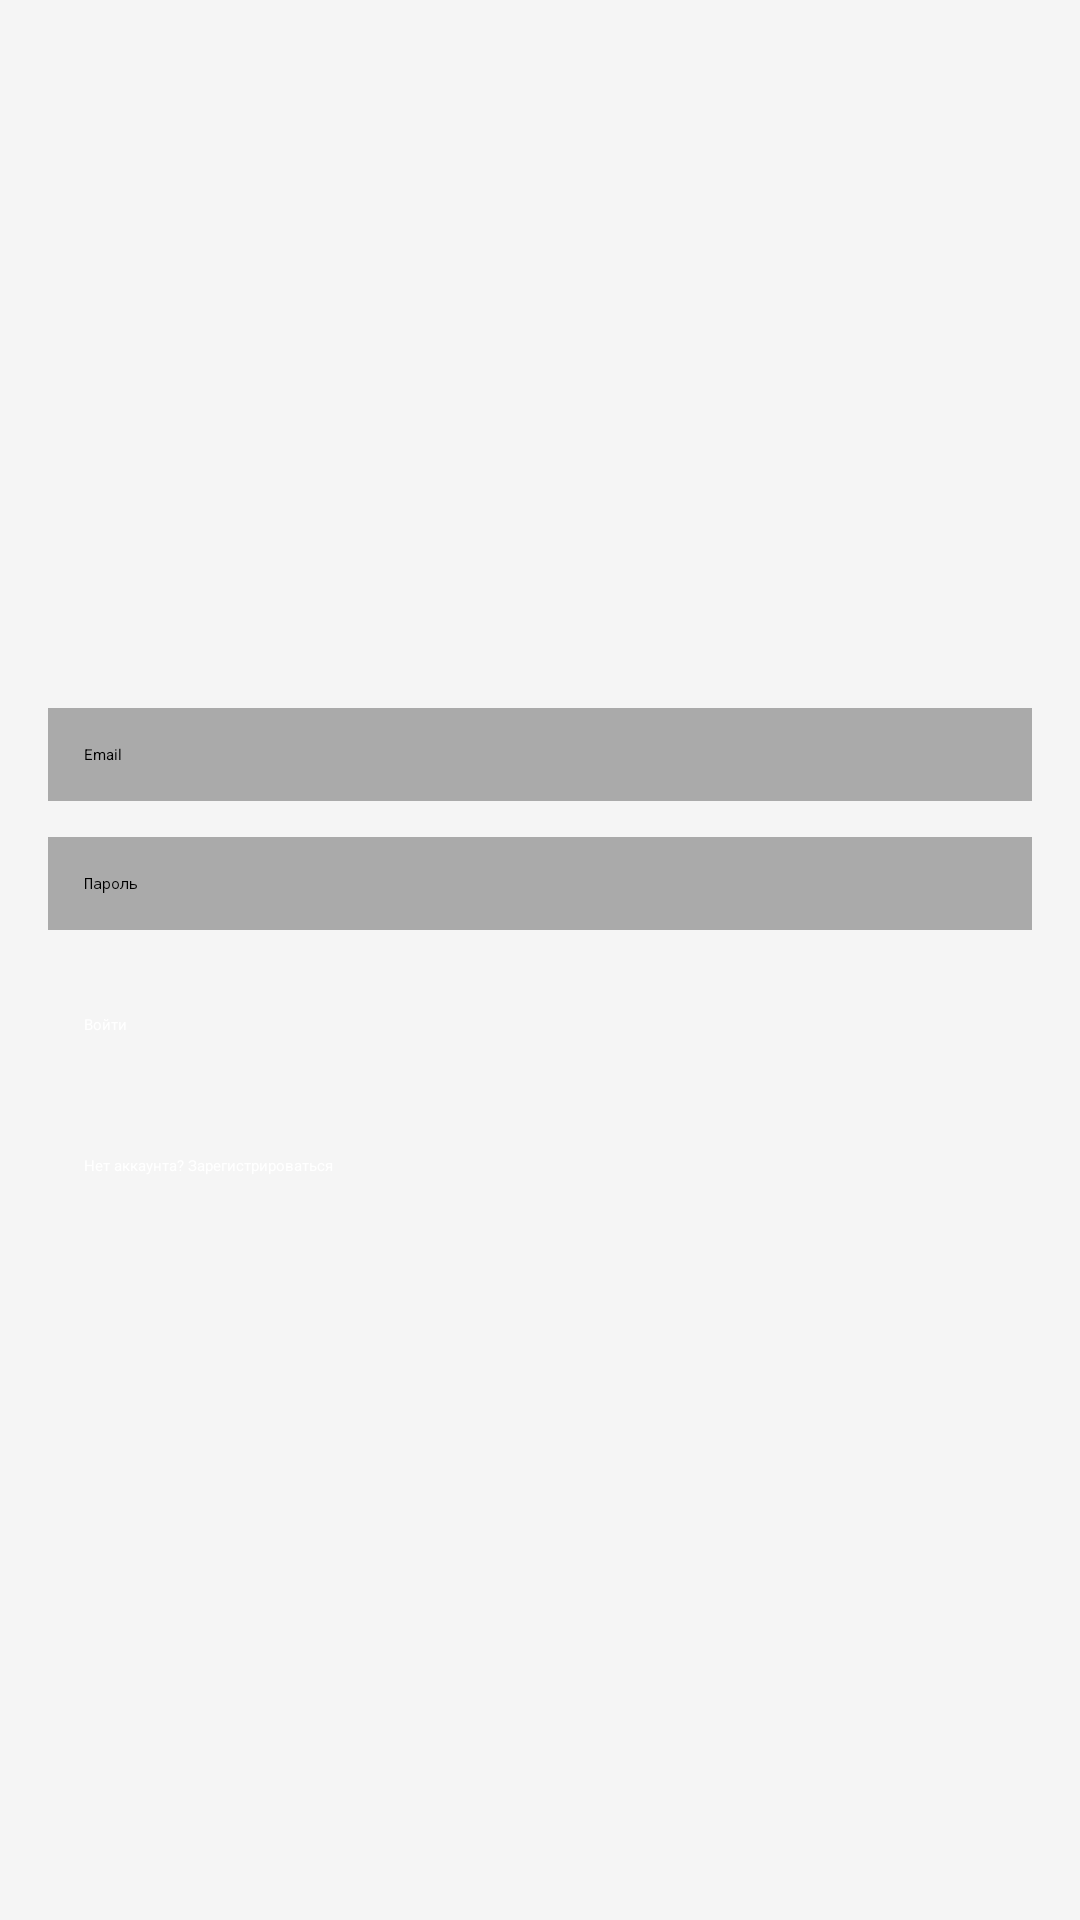

Write the Android layout XML for this screen, with the resource values it uses.
<!-- AndroidManifest.xml: application theme Theme.Test5 -->
<!-- res/layout/activity_login.xml -->
<?xml version="1.0" encoding="utf-8"?>
<LinearLayout
    xmlns:android="http://schemas.android.com/apk/res/android"
    android:layout_width="match_parent"
    android:layout_height="match_parent"
    android:orientation="vertical"
    android:padding="16dp"
    android:gravity="center"
    android:background="#F5F5F5">

    <EditText
        android:id="@+id/et_email"
        android:layout_width="match_parent"
        android:layout_height="wrap_content"
        android:hint="Email"
        android:inputType="textEmailAddress"
        android:padding="12dp"
        android:backgroundTint="#AAAAAA"
        android:background="@android:color/white"
        android:layout_marginBottom="12dp" />

    <EditText
        android:id="@+id/et_password"
        android:layout_width="match_parent"
        android:layout_height="wrap_content"
        android:hint="Пароль"
        android:inputType="textPassword"
        android:padding="12dp"
        android:backgroundTint="#AAAAAA"
        android:background="@android:color/white"
        android:layout_marginBottom="16dp" />

    <Button
        android:id="@+id/btn_login"
        android:layout_width="match_parent"
        android:layout_height="wrap_content"
        android:text="Войти"
        android:textAllCaps="false"
        android:backgroundTint="#2E3A59"
        android:textColor="@android:color/white"
        android:padding="12dp" />

    <Button
        android:id="@+id/btn_register"
        android:layout_width="match_parent"
        android:layout_height="wrap_content"
        android:text="Нет аккаунта? Зарегистрироваться"
        android:textAllCaps="false"
        android:backgroundTint="#AAAAAA"
        android:textColor="@android:color/white"
        android:padding="12dp"
        android:layout_marginTop="16dp" />
</LinearLayout>
<!-- resources referenced by this layout -->
<resources>

</resources>
